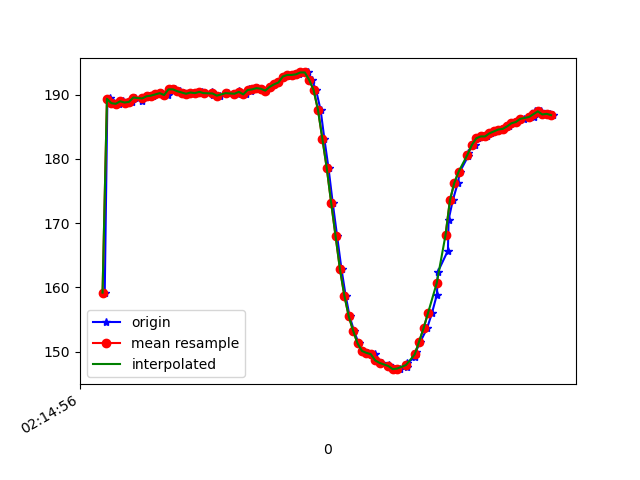

The file beside this chart, header and first rows:
1617848097110, 543740727643228, 159.17969, -240.23438, -54.882812
1617848097122, 543740746902171, 189.3, -259.1, -78.12
1617848097134, 543740765886422, 189.5, -259.4, -77.44
1617848097152, 543740785023279, 188.7, -258.8, -77.15
1617848097175, 543740804099094, 188.6, -258.8, -78.32
1617848097193, 543740823174909, 189, -258.6, -78.91
1617848097211, 543740842281246, 188.8, -259.1, -78.12
1617848097234, 543740861814880, 188.9, -258.5, -77.15
1617848097248, 543740880493918, 189.6, -257.5, -76.07
1617848097280, 543740901980916, 189.1, -257.6, -76.46
1617848097296, 543740919042325, 189.7, -257.6, -76.76
1617848097310, 543740938270746, 189.7, -257.8, -76.76
1617848097330, 543740957316040, 189.8, -257.5, -77.44
1617848097348, 543740976269770, 190, -257.6, -76.76
1617848097365, 543740995284542, 190.2, -256.9, -76.66
1617848097396, 543741014482442, 189.9, -257.3, -76.95
1617848097414, 543741033802427, 190.8, -257.2, -76.76
1617848097429, 543741053061370, 190.8, -257, -77.83
1617848097453, 543741072259270, 190.5, -257, -77.34
1617848097472, 543741091274043, 190.3, -257, -77.05
1617848097488, 543741110655070, 190.1, -257.4, -77.05
1617848097517, 543741129852971, 190.3, -257.6, -77.34
1617848097524, 543741149172956, 190.2, -257.6, -77.05
1617848097554, 543741168004600, 190.4, -257, -77.64
1617848097567, 543741187049894, 190.2, -257.7, -78.81
1617848097600, 543741206400401, 190.4, -257.5, -78.52
1617848097603, 543741225384652, 189.9, -258.1, -78.81
1617848097635, 543741244613073, 189.8, -258.2, -78.42
1617848097672, 543741283192001, 190.2, -258.7, -78.52
1617848097717, 543741302359380, 190.1, -258.5, -78.03
1617848097720, 543741321893015, 190.6, -258.3, -78.03
1617848097723, 543741340785702, 190.2, -258.1, -78.32
1617848097751, 543741360044644, 190, -258.5, -77.73
1617848097768, 543741379669843, 190.9, -259.2, -78.52
1617848097777, 543741398654094, 190.5, -259.3, -77.83
1617848097790, 543741417974079, 190.8, -258.9, -78.12
1617848097804, 543741436927809, 191, -258.7, -78.32
1617848097826, 543741456217273, 190.9, -259.4, -78.03
1617848097842, 543741475201524, 190.6, -258.9, -78.42
1617848097861, 543741494372614, 191.2, -258.9, -77.83
1617848097882, 543741513356865, 191.6, -259.4, -78.03
1617848097900, 543741532432679, 191.9, -259.3, -77.64
1617848097921, 543741551600058, 192.8, -259.3, -77.34
1617848097939, 543741570767437, 192.9, -259.3, -77.64
1617848097959, 543741589995859, 193.1, -258.8, -77.15
1617848097976, 543741609041152, 193.1, -259.4, -77.73
1617848097995, 543741627994882, 193.2, -259.1, -77.64
1617848098016, 543741647314867, 193.5, -258.9, -77.34
1617848098036, 543741666299118, 193.5, -258, -77.64
1617848098052, 543741685344412, 192.3, -256.3, -77.73
1617848098071, 543741704420227, 190.7, -253.2, -76.37
1617848098092, 543741723404478, 187.6, -249.1, -74.22
1617848098109, 543741742480293, 183.1, -245, -71.78
1617848098128, 543741761525586, 178.5, -239.6, -67.38
1617848098147, 543741780601401, 173.1, -233.9, -59.96
1617848098167, 543741799768780, 168, -229.4, -51.76
1617848098187, 543741818844595, 162.8, -227.3, -42.97
1617848098206, 543741837950931, 158.7, -227.8, -36.62
1617848098224, 543741857026746, 155.5, -229.6, -34.47
1617848098244, 543741876041518, 153.2, -230.7, -32.13
1617848098265, 543741895086812, 151.3, -231.2, -30.66
... 46 more rows
